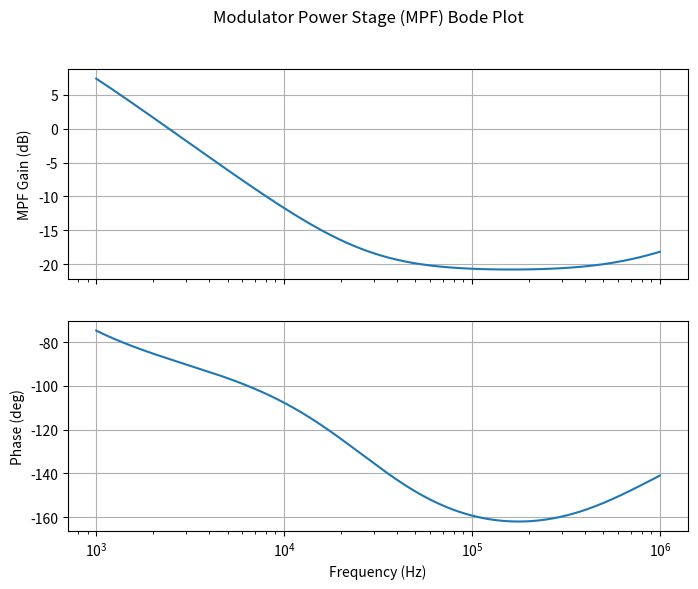

Recreate this plot in Python.
# https://www.ti.com/lit/an/slva305c/slva305c.pdf?ts=1777622956261

import numpy as np
import matplotlib.pyplot as plt

class Designer:
    def __init__(self):
        # ---- Output ----
        self.V_OUT_NOM = 3.3
        self.V_OUT_MIN = 3.15
        self.V_OUT_RIPPLE = 0.05 # 50mV ripple
        self.P_OUT_MAX = 3.0
        self.P_OUT_MIN = 0
        self.I_OUT_MAX = 0.91
        self.I_OUT_MIN = 0

        # ---- Input ----
        self.V_PSE_MAX = 57
        self.V_PSE_MIN = 44
        self.I_PSE_MAX = 0.35
        self.I_PSE_MIN = 0
        self.V_ADP_NOM = 24
        self.V_ADP_MIN = 21.6

        # ---- Switching frequency ----
        self.FREQ_NOM = 250e3
        
        # ---- Efficiency target ----
        self.N_FB = 0.78

        # ---- Duty cycle ----
        self.D_MAX_DESIGN = 0.6
        

        # ---- Frequency setting resistor ----
        self.R_FRS = 15000000 / self.FREQ_NOM

        # ---- Blanking interval setting resistor ----
        self.BI = 2 # 2% 
        self.R_BLNK= (self.BI/self.FREQ_NOM) * 10e4


        self.j = 1j

        # ---- Maximum adapter input current ----
        self.I_ADP_MAX = self.P_OUT_MAX / (self.V_ADP_MIN * self.N_FB)

        # ---- Minimum converter input voltage ----
        self.V_FLYBACK_MIN = self.V_ADP_MIN - 0.7

        #
        # ==== Flyback transformer ====
        #
        
        # ---- Primary voltage drops ----
        self.R_DS_ON = 0.5
        self.R_CS = 1.2
        self.V_DROP_PRIMARY = 2 * self.I_ADP_MAX * (self.R_DS_ON + self.R_CS) 

        # ---- Secondary and bias voltage drops ----
        self.I_SECONDARY = (self.V_FLYBACK_MIN / self.V_OUT_MIN) * 2 * self.I_ADP_MAX
        self.V_DROP_SECONDARY = 0.4
        
        self.V_DVC = 0.5
        self.I_VC = 0.005
        self.R_VC = 50
        self.V_DROP_BIAS = self.V_DVC + self.I_VC * self.R_VC

        self.V_BIAS_NOM = 12

        # ---- Required transformer turns ratios ----
        self.N_P_S = (self.D_MAX_DESIGN / (1 - self.D_MAX_DESIGN)) * ((self.V_FLYBACK_MIN - self.V_DROP_PRIMARY) / (self.V_OUT_NOM + self.V_DROP_SECONDARY))
        self.N_P_B = (self.D_MAX_DESIGN / (1 - self.D_MAX_DESIGN)) * ((self.V_FLYBACK_MIN - self.V_DROP_PRIMARY) / (self.V_DROP_BIAS + self.V_BIAS_NOM))

        # ---- Target peak primary current ----
        self.I_PEAK = 4/3 * ((self.I_OUT_MAX / self.N_P_S) * (1 / (1 - self.D_MAX_DESIGN)))

        # ---- Primary inductance  ----
        self.L_PRIM = (self.D_MAX_DESIGN / self.FREQ_NOM) * ((self.V_FLYBACK_MIN - self.V_DROP_PRIMARY) / (0.5 * self.I_PEAK))

        # ---- Select the transformer
        self.L_P = 310e-6    # Primary inductance
        self.N_PS = 1 / 0.19 # Turns ratio primary to secondary
        self.N_PB = 1 / 0.7  # Turns ratio primary to bias
        self.L_LKG = 4.75e-6 # Leakage inductance

        # ---- Actual duty cycle at vlotage using selected transformer ----
        self.D_MAX_ACTUAL = ((self.V_OUT_NOM + self.V_DROP_SECONDARY) * self.N_PS) / ((self.V_FLYBACK_MIN - self.V_DROP_PRIMARY) + ((self.V_OUT_NOM + self.V_DROP_SECONDARY) * self.N_PS))

        # ---- Primary currents ----
        self.I_DCFB_MAX = self.P_OUT_MAX / (self.V_FLYBACK_MIN * self.N_FB)
        self.I_PRI_STEP = self.I_DCFB_MAX / self.D_MAX_ACTUAL
        self.DELTA_I_L_PRIMARY = ((self.V_FLYBACK_MIN - self.V_DROP_PRIMARY) / self.L_P) * (self.D_MAX_ACTUAL / self.FREQ_NOM)
        self.I_PRIMARY_PEAK = self.I_PRI_STEP + (self.DELTA_I_L_PRIMARY / 2)

        #
        # ==== Power train ====
        #

        # ---- Current sense resistor ----
        self.R_CS_MIN = 0.55 / self.I_PRIMARY_PEAK
        self.R_CS = 1.24 

        # ---- Snubber ----
        self.C_WDG = 200e-12 
        self.V_SPIKE = self.I_PRIMARY_PEAK * np.sqrt(self.L_LKG / self.C_WDG) 
        self.V_SPIKE_NEW  = 25
        self.C_SN_MIN = ((self.V_SPIKE / self.V_SPIKE_NEW)**2) * self.C_WDG # snubber capacitance
        self.C_SN = 4.7e-9 # selected snubber capacitance
        self.R_SN = 200 / (self.FREQ_NOM * self.C_SN)                   # snubber resistor

        # ---- Input filter ----
        self.V_IN_RIPPLE = 1
        self.C_IN_MIN = ((self.I_PRI_STEP - self.I_DCFB_MAX) * self.D_MAX_ACTUAL) / (self.FREQ_NOM * self.V_IN_RIPPLE)
        self.C_IN2 = 1e-6
        self.ESR_C_IN2 = 10e-3

        self.DELTA_V_C_IN2 = (((self.I_PRI_STEP - self.I_DCFB_MAX) * self.D_MAX_ACTUAL) / (self.FREQ_NOM * self.C_IN2)) + (self.I_PRI_STEP * self.ESR_C_IN2)

        self.C_IN1 = 22e-6
        self.ESR_C_IN1 = 1.3
        self.DELTA_I_C_IN1 = 0.13

        self.DELTA_V_C_IN1 = self.DELTA_I_C_IN1 * self.ESR_C_IN1

        self.L_IN = ((self.DELTA_V_C_IN1 + self.DELTA_V_C_IN2) / (self.I_PRI_STEP - self.I_DCFB_MAX - self.DELTA_I_C_IN1)) * (self.D_MAX_ACTUAL / self.FREQ_NOM)

        # ---- Secondary currents -----
        self.I_SEC_STEP = self.I_OUT_MAX / (1 - self.D_MAX_ACTUAL)
        self.DELTA_I_L_SECONDARY = 2 * ((self.N_PS * self.I_PRIMARY_PEAK) - self.I_SEC_STEP) / self.FREQ_NOM
        self.I_SECONDARY_PEAK = self.N_PS * self.I_PRIMARY_PEAK

        # ---- Output filter ----
        self.C_OUT_MIN = ((self.I_SEC_STEP - self.I_OUT_MAX) * (1 - self.D_MAX_ACTUAL)) / (self.FREQ_NOM * self.V_OUT_RIPPLE)
        self.C_OUT2 = 2 * 47e-6
        self.C_OUT2_ESR = 2e-3
        self.DELTA_V_C_OUT2 = (((self.I_SEC_STEP - self.I_OUT_MAX) * (1 - self.D_MAX_ACTUAL)) / (self.FREQ_NOM * self.C_OUT2)) + (self.I_SEC_STEP - self.I_OUT_MAX) * self.C_OUT2_ESR
        self.C_OUT1 = 47e-6
        self.C_OUT1_ESR = 1.25e-3

        #
        # ==== Feedback loop ====
        #

        # ---- Shunt regulator ----
        self.V_REF = 1.24

        # ---- Output voltage setpoint resistors ----
        # Choose RFBU based on expected integrator midband gain and zero location. Estimate the integrator zero
        # location to be approximately 1 kHz, integrator zero capacitors are from 1 nF–10 nF, and low integrator
        # gain.
        self.F_IZ = 1e3
        self.C_IZ_E = 4.7e-9
        self.R_IZ_E = 1 / (2 * np.pi * self.F_IZ * self.C_IZ_E)
        
        self.R_FBU_E = self.R_IZ_E
        self.R_FBU = 41.2e3

        self.R_FBL_E = (self.V_REF * self.R_FBU) / (self.V_OUT_NOM - self.V_REF)
        self.R_FBL = 24.3e3

        # ---- Opto-Isolator ----
        self.CTR_2mA = 0.85 # from datasheet, at 2mA LED current
        self.V_LED_OPTO = 1.1
        self.I_LED_OPTO = 2e-3

        # ---- Opto-Isolator LED Bias Current ----
        self.V_LED_OPTO_K = self.V_LED_OPTO + 0.15
        self.R_OB_E = (self.V_OUT_NOM - self.V_LED_OPTO - self.V_LED_OPTO_K) / self.I_LED_OPTO
        self.R_OB = 402

        # ---- Opto-Isolator transistor bias current ----
        self.V_ZDC_MAX = 1.7
        self.V_CS_MAX = 0.55
        self.V_B = 5
        self.V_CTL_MAX = self.V_ZDC_MAX + 2 * self.V_CS_MAX
        self.V_CTL_MOM = (self.V_ZDC_MAX + self.V_CTL_MAX) / 2
        
        self.R_CTL_E = (self.V_B - self.V_ZDC_MAX) / (self.I_LED_OPTO * self.CTR_2mA)
        self.R_CTL = 1.5e3
        
        #
        # ==== Frequency characteristics ====
        #

        # ---- Modulator power stage (MPS) gain and right-half-plane zero (RHPZ) ----
        self.K_MPS = ((1 - self.D_MAX_ACTUAL) * self.N_PS) / self.R_CS
        self.R_LOAD = (self.V_OUT_NOM ** 2) / self.P_OUT_MAX
        self.RHPZ = self.R_LOAD * ( ((self.N_PS * (1 - self.D_MAX_ACTUAL)) ** 2) / (2 * np.pi * self.D_MAX_ACTUAL * self.L_P) )

        #
        # ==== Loop compensation ====
        #

        # ---- Crossover frequency ----
        self.F0 = 5.5e3
        self.w0 = 2 * np.pi * self.F0

        # ---- Overall transfer function ----
        self.K_CTL = 2

        # ---- Compensate opto-isolator or inner loop ----
        self.G_MO = 0.75 # initial estimate at F0
        self.C_CTL_E = self.C_ctl(self.w0, self.G_MO)
        self.C_CTL = 6.8e-9

        # ---- Inner loop control zero resistor ----
        self.R_ZCTL_E = self.R_CTL / 10
        self.R_ZCTL = 160

        # ----- Outer loop compensation ----
        self.G_MO = np.abs(self.gmo(self.w0))
        self.R_IZ = self.R_FBU * ((1 / self.G_MO) - 1)

        self.C_IZ = 5 / (2 * np.pi * self.R_IZ * self.F0)
        self.C_IP = 1 / (20 * np.pi * self.R_IZ * self.F0)
    
    def fmt(self, v, unit=""):
        v_abs = abs(v)

        if v_abs >= 1e9:
            return f"{v/1e9:.3g} G{unit}"
        elif v_abs >= 1e6:
            return f"{v/1e6:.3g} M{unit}"
        elif v_abs >= 1e3:
            return f"{v/1e3:.3g} k{unit}"
        elif v_abs >= 1:
            return f"{v:.3g} {unit}"
        elif v_abs >= 1e-3:
            return f"{v*1e3:.3g} m{unit}"
        elif v_abs >= 1e-6:
            return f"{v*1e6:.3g} µ{unit}"
        elif v_abs >= 1e-9:
            return f"{v*1e9:.3g} n{unit}"
        else:
            return f"{v:.3g} {unit}"
    
    def C_ctl(self, w, gmo_target=0.75):
        x = (self.R_CTL / self.R_OB) * (self.CTR_2mA / self.K_CTL) * (abs(self.mpf(w)) / gmo_target)
        
        if x >= 1:
            raise ValueError(
                f"No valid solution: loop gain too high at F0 → x = {x:.2f} ≥ 1\n"
                f"→ Reduce crossover frequency or loop gain"
            )

        value = np.sqrt(1 - x**2) / ( w * self.R_CTL)
        
        if value > 47e-9:
            raise ValueError(f"Rctl capacitor value {self.fmt(value, 'F')} is too high")
        
        return value

    # =========================
    # MPS current
    # ========================
    def I_mps(self, w):
        w_rhpz = 2 * np.pi * self.RHPZ
        return self.K_MPS * (1 - self.j*w / w_rhpz)

    # ========================
    # Output impedance
    # ========================
    def Z_out(self, w):
        j = self.j

        Zc1 = 1 / (j*w * self.C_OUT1) + self.C_OUT1_ESR
        Zc2 = 1 / (j*w * self.C_OUT2) + self.C_OUT2_ESR
        Zout = 1 / (1/Zc1 + 1/Zc2 + 1/self.R_LOAD)

        return Zout
    
    # =========================
    # MPF transfer function
    # =========================
    def mpf(self, w):
        return self.I_mps(w) * self.Z_out(w)

    def opto_simplified(self, w):
        return (self.R_CTL / self.R_OB) * self.CTR_2mA * (1 / (1 + self.j * w * self.C_CTL * self.R_CTL)) * (1 / self.K_CTL)

    def gmo_simplified(self, w):
        return -self.mpf(w) * self.opto_simplified(w)
    
    def opto(self, w):
        return (self.R_CTL / self.R_OB) * self.CTR_2mA * ((1 + self.j * w * self.R_ZCTL * self.C_CTL) / (1 + self.j * w * self.C_CTL * (self.R_CTL + self.R_ZCTL))) * (1 / self.K_CTL)
    
    def gmo(self, w):
        return -self.mpf(w) * self.opto(w)
    
    def integrator_simplified(self, w):
        return 1 / (self.j * w * self.R_FBU * self.C_IZ)
    
    def integrator(self, w):
        return (self.R_IZ / self.R_FBU) * ((1 + (1 / (self.j * w * self.R_IZ * self.C_IZ))) / (1 + self.j * w * self.R_IZ * self.C_IP))

    def fb(self, w):
        return -self.mpf(w) * self.opto(w) * (self.integrator(w) + 1)
    
    def stability_check(self):
        target_phase_margin = 50

        while True:
            fb = self.fb(self.w0)

            phase_margin = np.angle(fb, deg=True)
            gain_db = 20 * np.log10(abs(fb))

            print(f"Phase margin: {phase_margin:.2f}°")
            print(f"Gain margin: {gain_db:.2f} dB")
            
            if phase_margin >= target_phase_margin:
                break
            
            self.R_ZCTL *= 1.05
            print(f"→ Increasing R_ZCTL to {self.fmt(self.R_ZCTL, 'Ω')}")
            self.G_MO = np.abs(self.gmo(self.w0))
            print(f"→ New G_MO at F0: {self.G_MO:.2f}")
            self.R_IZ = self.R_FBU * (1 / (self.G_MO) - 1)
            print(f"→ New R_IZ: {self.fmt(self.R_IZ, 'Ω')}")
            
    def pretty(self):
        print("\n=== DESIGN SUMMARY ===\n")

        print("---- Output ----")
        print(f"Vout        : {self.fmt(self.V_OUT_NOM, 'V')}")
        print(f"Iout max    : {self.fmt(self.I_OUT_MAX, 'A')}")
        print(f"Pout max    : {self.fmt(self.P_OUT_MAX, 'W')}")
        print(f"Ripple      : {self.fmt(self.V_OUT_RIPPLE, 'V')}")

        print("\n---- Input ----")
        print(f"PSE range      : {self.fmt(self.V_PSE_MIN, 'V')} - {self.fmt(self.V_PSE_MAX, 'V')}")
        print(f"Adapter        : {self.fmt(self.V_ADP_NOM, 'V')} (min {self.fmt(self.V_ADP_MIN, 'V')})")

        print("\n---- Transformer ----")
        print(f"L_primary(est.): {self.fmt(self.L_PRIM, 'H')}")
        print(f"L_primary      : {self.fmt(self.L_P, 'H')}")
        print(f"Np:Ns(est.)    : {self.N_P_S:.2f}")
        print(f"Np:Ns          : {self.N_PS:.2f}")
        print(f"Np:Nbias(est.) : {self.N_P_B:.2f}")
        print(f"Np:Nbias       : {self.N_PB:.2f}")
        print(f"Ipk primary    : {self.fmt(self.I_PRIMARY_PEAK, 'A')}")

        print("\n---- Primary Side ----")
        print(f"Rcs(est.)      : {self.fmt(self.R_CS_MIN, 'Ω')}")
        print(f"Rcs            : {self.fmt(self.R_CS, 'Ω')}")
        print(f"Fswitch        : {self.fmt(self.FREQ_NOM, 'Hz')}")
        print(f"Duty max       : {self.D_MAX_ACTUAL*100:.1f} %")

        print("\n---- Snubber ----")
        print(f"Csn(est.)      : {self.fmt(self.C_SN_MIN, 'F')}")
        print(f"Csn            : {self.fmt(self.C_SN, 'F')}")
        print(f"Rsn            : {self.fmt(self.R_SN, 'Ω')}")

        print("\n---- Input Filter ----")
        print(f"Cin min        : {self.fmt(self.C_IN_MIN, 'F')}")
        print(f"Cin1           : {self.fmt(self.C_IN1, 'F')}")
        print(f"Cin2           : {self.fmt(self.C_IN2, 'F')}")
        print(f"Lin            : {self.fmt(self.L_IN, 'H')}")

        print("\n---- Output Filter ----")
        print(f"Cout min       : {self.fmt(self.C_OUT_MIN, 'F')}")
        print(f"Cout1          : {self.fmt(self.C_OUT1, 'F')}")
        print(f"Cout2          : {self.fmt(self.C_OUT2, 'F')}")

        print("\n======================\n")

        print("\n=== FEEDBACK CONTROL ===\n")

        print("---- Shunt regulator ----")
        print(f"Vref            : {self.fmt(self.V_REF, 'V')}")
        
        print("\n---- Voltage setpoint resistors ----")
        print(f"R_FBU(est.)     : {self.fmt(self.R_FBU_E, 'Ω')}")
        print(f"R_FBU           : {self.fmt(self.R_FBU, 'Ω')}")
        
        print(f"R_FBL(est.)     : {self.fmt(self.R_FBL_E, 'Ω')}")
        print(f"R_FBL           : {self.fmt(self.R_FBL, 'Ω')}")

        print("\n---- Opto-Isolator ----")
        print(f"R_OB(est.)      : {self.fmt(self.R_OB_E, 'Ω')}")
        print(f"R_OB            : {self.fmt(self.R_OB, 'Ω')}")
        
        print(f"R_CTL(est.)     : {self.fmt(self.R_CTL_E, 'Ω')}")
        print(f"R_CTL           : {self.fmt(self.R_CTL, 'Ω')}")
        
        print(f"C_CTL(est.)     : {self.fmt(self.C_CTL_E, 'F')}")
        print(f"C_CTL           : {self.fmt(self.C_CTL, 'F')}")
        
        print(f"R_ZCTL(est.)    : {self.fmt(self.R_ZCTL_E, 'Ω')}")
        print(f"R_ZCTL          : {self.fmt(self.R_ZCTL, 'Ω')}")

        print("\n---- Loop compensation ----")
        print(f"F0              : {self.fmt(self.F0, 'Hz')}")
        print(f"G_MO            : {self.G_MO:.2f}")
        print(f"R_IZ            : {self.fmt(self.R_IZ, 'Ω')}")

    def plot_mpf(self, fmin=1e3, fmax=1e6, points=1000):
        freqs = np.logspace(np.log10(fmin), np.log10(fmax), points)
        w = 2 * np.pi * freqs

        mpf_vals = np.array([self.mpf(wi) for wi in w])

        mag = 20 * np.log10(np.abs(mpf_vals))
        phase = np.angle(mpf_vals, deg=True)

        fig, (ax1, ax2) = plt.subplots(2, 1, figsize=(8, 6), sharex=True)

        # ---- Magnitude ----
        ax1.semilogx(freqs, mag)
        ax1.set_ylabel("MPF Gain (dB)")
        ax1.grid(True)

        # ---- Phase ----
        ax2.semilogx(freqs, phase)
        ax2.set_ylabel("Phase (deg)")
        ax2.set_xlabel("Frequency (Hz)")
        ax2.grid(True)

        plt.suptitle("Modulator Power Stage (MPF) Bode Plot")
        plt.show()

designer = Designer()
designer.pretty()
designer.plot_mpf()
designer.stability_check()
